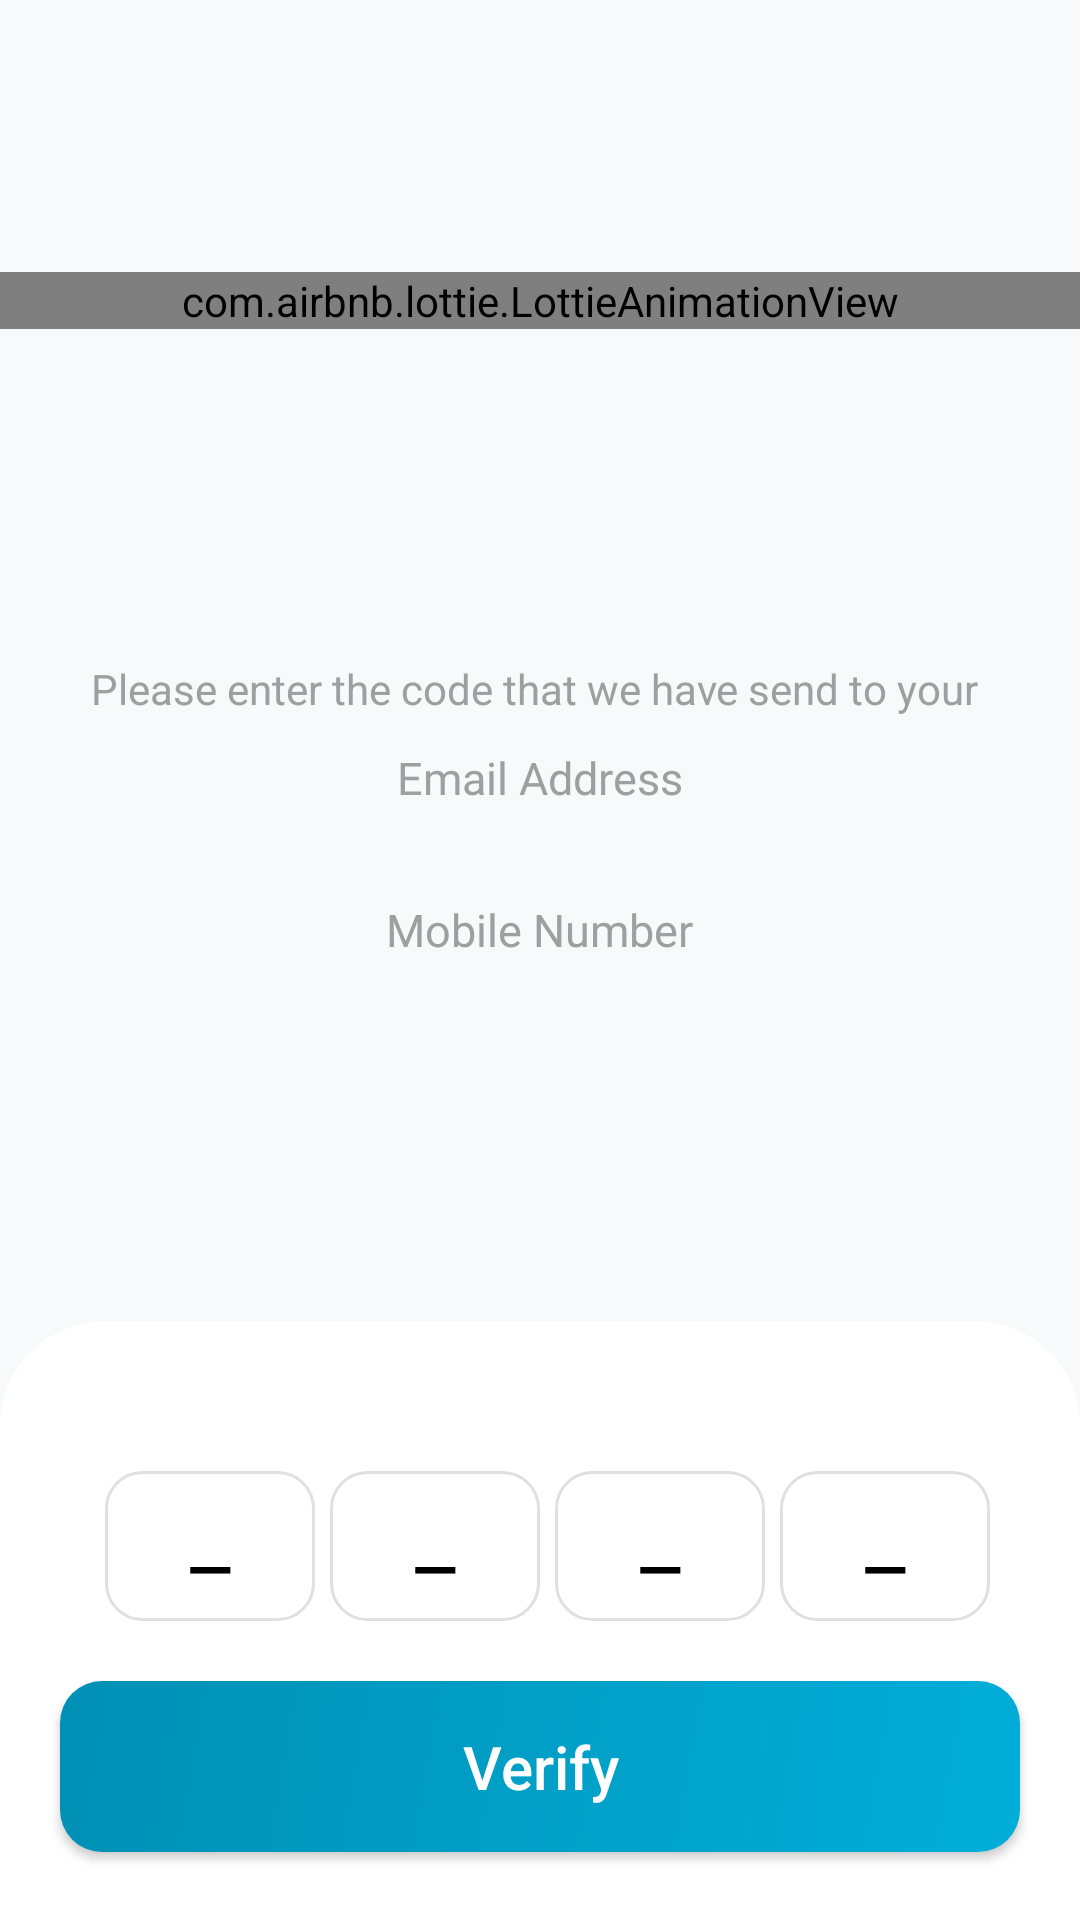

Produce the Android XML layout that renders to this screen, including the resource entries it uses.
<!-- AndroidManifest.xml: application theme Theme.HouseRentalApp -->
<!-- res/layout/activity_otp_verification.xml -->
<?xml version="1.0" encoding="utf-8"?>
<LinearLayout xmlns:android="http://schemas.android.com/apk/res/android"
    xmlns:app="http://schemas.android.com/apk/res-auto"
    xmlns:tools="http://schemas.android.com/tools"
    android:id="@+id/header"
    android:layout_width="match_parent"
    android:layout_height="match_parent"
    android:gravity="center"
    android:orientation="vertical"
    tools:context=".screens.LoginActivity">

    <androidx.constraintlayout.widget.ConstraintLayout
        android:layout_width="match_parent"
        android:layout_height="200dp">

        <com.airbnb.lottie.LottieAnimationView
            android:id="@+id/animationView"
            android:layout_width="match_parent"
            android:layout_height="wrap_content"
            app:layout_constraintTop_toTopOf="parent"
            app:layout_constraintStart_toStartOf="parent"
            app:layout_constraintEnd_toEndOf="parent"
            app:layout_constraintBottom_toBottomOf="parent"
            app:lottie_autoPlay="true"
            app:lottie_loop="true"
            app:lottie_rawRes="@raw/otp_verification"
            tools:ignore="MissingConstraints" />

    </androidx.constraintlayout.widget.ConstraintLayout>

    <TextView
        android:layout_width="wrap_content"
        android:layout_height="wrap_content"
        android:gravity="center"
        android:text="Please enter the code that we have send to your "
        android:textColor="@color/dark_grey"
        android:layout_marginTop="20dp"
        android:layout_marginEnd="20dp"
        android:layout_marginStart="20dp"/>

    <TextView
        android:layout_width="wrap_content"
        android:layout_height="wrap_content"
        android:text="Email Address"
        android:textColor="@color/dark_grey"
        android:layout_gravity="center"
        android:textSize="15dp"
        android:layout_marginTop="10dp"/>

    <TextView
        android:id="@+id/otpEmail"
        android:layout_width="wrap_content"
        android:layout_height="wrap_content"
        android:layout_gravity="center"
        android:text=" "
        android:textSize="15dp"
        android:textStyle="bold"/>

    <TextView
        android:layout_width="wrap_content"
        android:layout_height="wrap_content"
        android:text="Mobile Number"
        android:textColor="@color/dark_grey"
        android:layout_gravity="center"
        android:textSize="15dp"
        android:layout_marginTop="10dp"/>

    <TextView
        android:id="@+id/otpMobile"
        android:layout_width="wrap_content"
        android:layout_height="wrap_content"
        android:layout_gravity="center"
        android:text=" "
        android:textSize="15dp"
        android:textStyle="bold"/>

    <LinearLayout
        android:background="@drawable/layout_bg"
        android:layout_marginTop="100dp"
        android:layout_width="match_parent"
        android:layout_height="match_parent"
        android:layout_alignParentEnd="true"
        android:layout_alignParentBottom="true"
        android:layout_alignParentStart="true"
        android:orientation="vertical">

        <androidx.core.widget.NestedScrollView
            android:layout_width="match_parent"
            android:layout_height="match_parent">

            <LinearLayout
                android:orientation="vertical"
                android:layout_width="match_parent"
                android:layout_height="match_parent">

                <LinearLayout
                    android:layout_width="wrap_content"
                    android:layout_height="wrap_content"
                    android:orientation="horizontal"
                    android:layout_gravity="center"
                    android:layout_marginTop="50dp">

                <EditText
                    android:id="@+id/otp1"
                    android:layout_width="70dp"
                    android:layout_height="50dp"
                    android:layout_marginStart="10dp"
                    android:layout_marginEnd="5dp"
                    android:layout_gravity="center"
                    android:inputType="number"
                    android:maxLines="1"
                    android:textAlignment="center"
                    android:hint="_"
                    android:textSize="30dp"
                    android:layout_weight="1"
                    android:textColor="@color/black"
                    android:textColorHint="@color/black"
                    android:background="@drawable/edit_bg" />

                    <EditText
                        android:id="@+id/otp2"
                        android:layout_width="70dp"
                        android:layout_height="50dp"
                        android:layout_marginEnd="5dp"
                        android:layout_gravity="center"
                        android:inputType="number"
                        android:maxLines="1"
                        android:textAlignment="center"
                        android:hint="_"
                        android:textSize="30dp"
                        android:layout_weight="1"
                        android:textColor="@color/black"
                        android:textColorHint="@color/black"
                        android:background="@drawable/edit_bg" />

                    <EditText
                        android:id="@+id/otp3"
                        android:layout_width="70dp"
                        android:layout_height="50dp"
                        android:layout_marginEnd="5dp"
                        android:layout_gravity="center"
                        android:inputType="number"
                        android:maxLines="1"
                        android:textAlignment="center"
                        android:hint="_"
                        android:textSize="30dp"
                        android:layout_weight="1"
                        android:textColor="@color/black"
                        android:textColorHint="@color/black"
                        android:background="@drawable/edit_bg" />

                    <EditText
                        android:id="@+id/otp4"
                        android:layout_width="70dp"
                        android:layout_height="50dp"
                        android:layout_marginEnd="5dp"
                        android:layout_gravity="center"
                        android:inputType="number"
                        android:maxLines="1"
                        android:textAlignment="center"
                        android:hint="_"
                        android:textSize="30dp"
                        android:layout_weight="1"
                        android:textColor="@color/black"
                        android:textColorHint="@color/black"
                        android:background="@drawable/edit_bg" />

































                </LinearLayout>

                <androidx.appcompat.widget.AppCompatButton
                    android:id="@+id/verify_button"
                    android:layout_width="match_parent"
                    android:layout_height="wrap_content"
                    android:padding="15dp"
                    android:layout_margin="20dp"
                    android:text="Verify"
                    android:textAllCaps="false"
                    android:background="@drawable/button_bg"
                    android:textColor="@color/white"
                    android:textSize="20sp" />

                <LinearLayout
                    android:layout_width="wrap_content"
                    android:layout_height="wrap_content"
                    android:orientation="horizontal"
                    android:layout_gravity="center"
                    android:layout_marginTop="10dp"
                    android:layout_marginBottom="40dp">

                    <TextView
                        android:layout_width="wrap_content"
                        android:layout_height="wrap_content"
                        android:text="Didn't receive OTP?"
                        android:textSize="20dp"
                        android:textColor="@color/black"/>

                    <TextView
                        android:id="@+id/resendOtp"
                        android:layout_width="match_parent"
                        android:layout_height="wrap_content"
                        android:text="Resend OTP"
                        android:layout_marginStart="5dp"
                        android:textSize="20sp"
                        android:textColor="@color/primary"
                        android:textAlignment="center"
                        android:textStyle="italic"/>

                </LinearLayout>

            </LinearLayout>

        </androidx.core.widget.NestedScrollView>


    </LinearLayout>

</LinearLayout>
<!-- resources referenced by this layout -->
<resources>
  <color name="black">#FF000000</color>
  <color name="dark_grey">#9DA0A2</color>
  <color name="primary">#01AED8</color>
  <color name="white">#FFFFFFFF</color>
  <!-- drawable button_bg (drawable) -->
  <?xml version="1.0" encoding="utf-8"?>
  <shape xmlns:android="http://schemas.android.com/apk/res/android"
      android:shape="rectangle">
      <gradient
          android:angle="135"
          android:startColor="#01AED8"
          android:endColor="#0190B5"
          android:type="linear"/>
      <corners android:radius="14dp"/>
  </shape>
  <!-- drawable edit_bg (drawable) -->
  <?xml version="1.0" encoding="utf-8"?>
  <shape xmlns:android="http://schemas.android.com/apk/res/android"
      android:shape="rectangle">
      <solid android:color="@color/surface"/>
      <stroke android:width="1dp" android:color="@color/grey_300"/>
      <corners android:radius="12dp"/>
  </shape>
  <!-- drawable layout_bg (drawable) -->
  <?xml version="1.0" encoding="utf-8"?>
  <shape xmlns:android="http://schemas.android.com/apk/res/android">
  
      <solid android:color="@color/white"/>
      <corners android:topLeftRadius="35dp"
          android:topRightRadius="35dp"/>
  
  
  </shape>
  <style name="Theme.HouseRentalApp" parent="Theme.MaterialComponents.DayNight.NoActionBar">
          
          <item name="colorPrimary">@color/primary</item>
          <item name="colorPrimaryVariant">@color/primary_dark</item>
          <item name="colorOnPrimary">@color/white</item>
          <item name="colorSecondary">@color/dark_orange</item>
          <item name="colorSecondaryVariant">@color/orange_light</item>
          <item name="colorOnSecondary">@color/white</item>
  
          
          <item name="colorSurface">@color/surface</item>
          <item name="colorOnSurface">@color/on_surface</item>
          <item name="android:colorBackground">@color/surface_variant</item>
          <item name="colorOnBackground">@color/on_surface</item>
  
          
          <item name="android:statusBarColor">@color/primary_dark</item>
          <item name="android:windowBackground">@color/surface_variant</item>
  
          
          <item name="android:textColor">@color/on_surface</item>
  
          
          <item name="bottomNavigationStyle">@style/Widget.RentalApp.BottomNavigation</item>
  
          
          <item name="materialCardViewStyle">@style/Widget.RentalApp.Card</item>
  
          
          <item name="editTextStyle">@style/Widget.RentalApp.EditText</item>
  
          
          <item name="civ_border_color">@color/primary</item>
      </style>
  <color name="surface">#FFFFFF</color>
  <color name="grey_300">#E0E0E0</color>
  <color name="primary_dark">#0190B5</color>
  <color name="dark_orange">#B05F35</color>
  <color name="orange_light">#F4A261</color>
  <color name="on_surface">#212121</color>
  <color name="surface_variant">#F8F9FA</color>
  <style name="Widget.RentalApp.BottomNavigation" parent="Widget.MaterialComponents.BottomNavigationView">
          <item name="itemIconTint">@color/bottom_nav_selector</item>
          <item name="itemTextColor">@color/bottom_nav_selector</item>
          <item name="backgroundTint">@color/surface</item>
          <item name="elevation">8dp</item>
      </style>
  <style name="Widget.RentalApp.Card" parent="Widget.MaterialComponents.CardView">
          <item name="cardCornerRadius">16dp</item>
          <item name="cardElevation">4dp</item>
          <item name="cardBackgroundColor">@color/surface</item>
      </style>
  <style name="Widget.RentalApp.EditText" parent="Widget.MaterialComponents.TextInputLayout.OutlinedBox">
          <item name="boxCornerRadiusTopStart">12dp</item>
          <item name="boxCornerRadiusTopEnd">12dp</item>
          <item name="boxCornerRadiusBottomStart">12dp</item>
          <item name="boxCornerRadiusBottomEnd">12dp</item>
      </style>
</resources>
